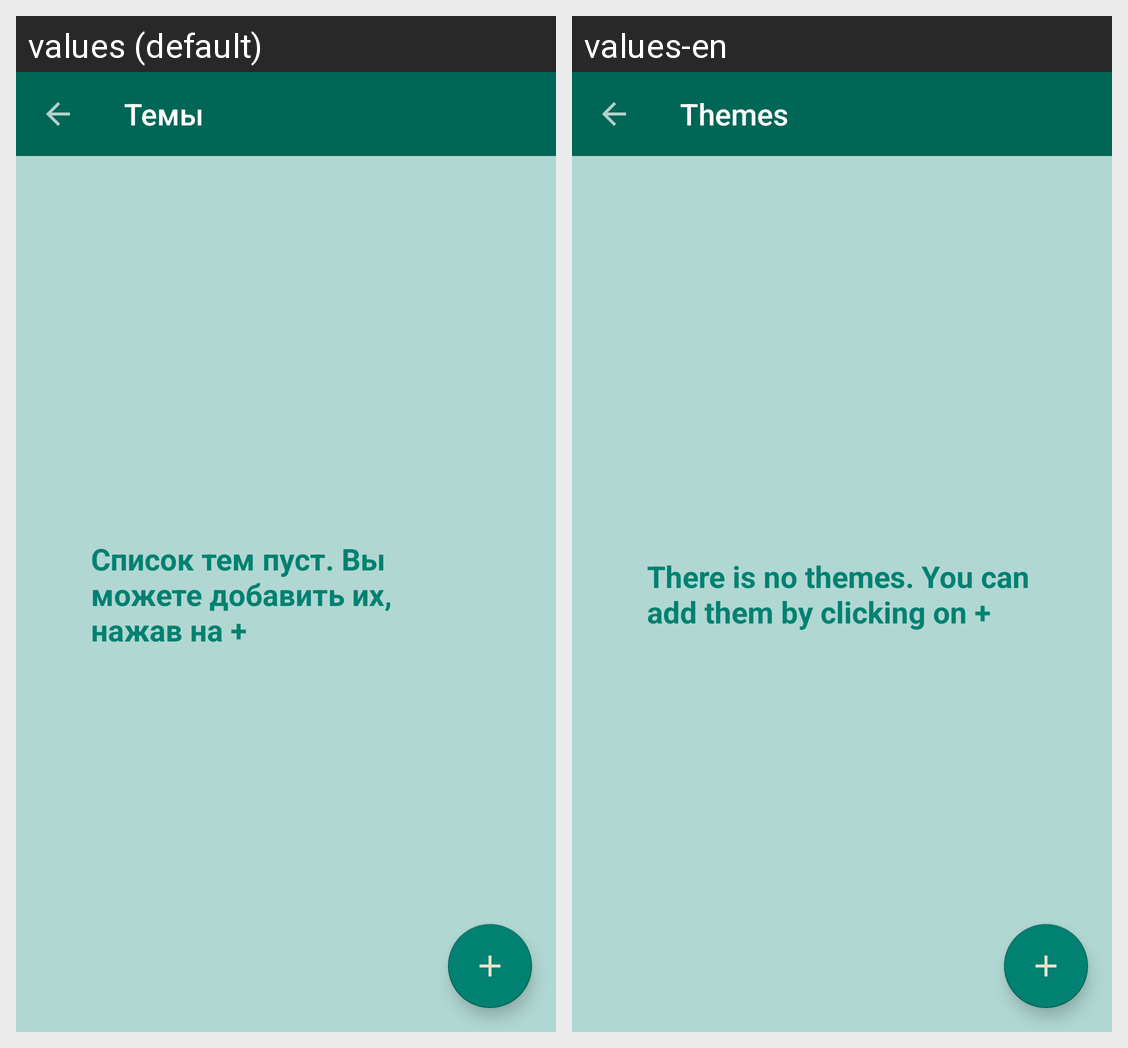

This grid shows one Android layout under two languages. Give, for every string resource on the screen, its name, the default text and each shown locale's text.
Android screen res/layout/theme_activity.xml rendered under 2 locales, left to right: values (default), values-en. Device: Nexus 5 (rendered at 1080×1920; each locale shown at half size, 540×960, under a caption strip naming it); theme Theme.MyProject.
Strings drawn on this screen, with the default value and each locale's value (text and hints the layout hard-codes, and strings that could not be matched under every locale, appear in the picture but are not listed):

themes
  values: Темы
  values-en: Themes

empty_theme_list
  values: Список тем пуст. Вы можете добавить их, нажав на +
  values-en: There is no themes. You can add them by clicking on +
